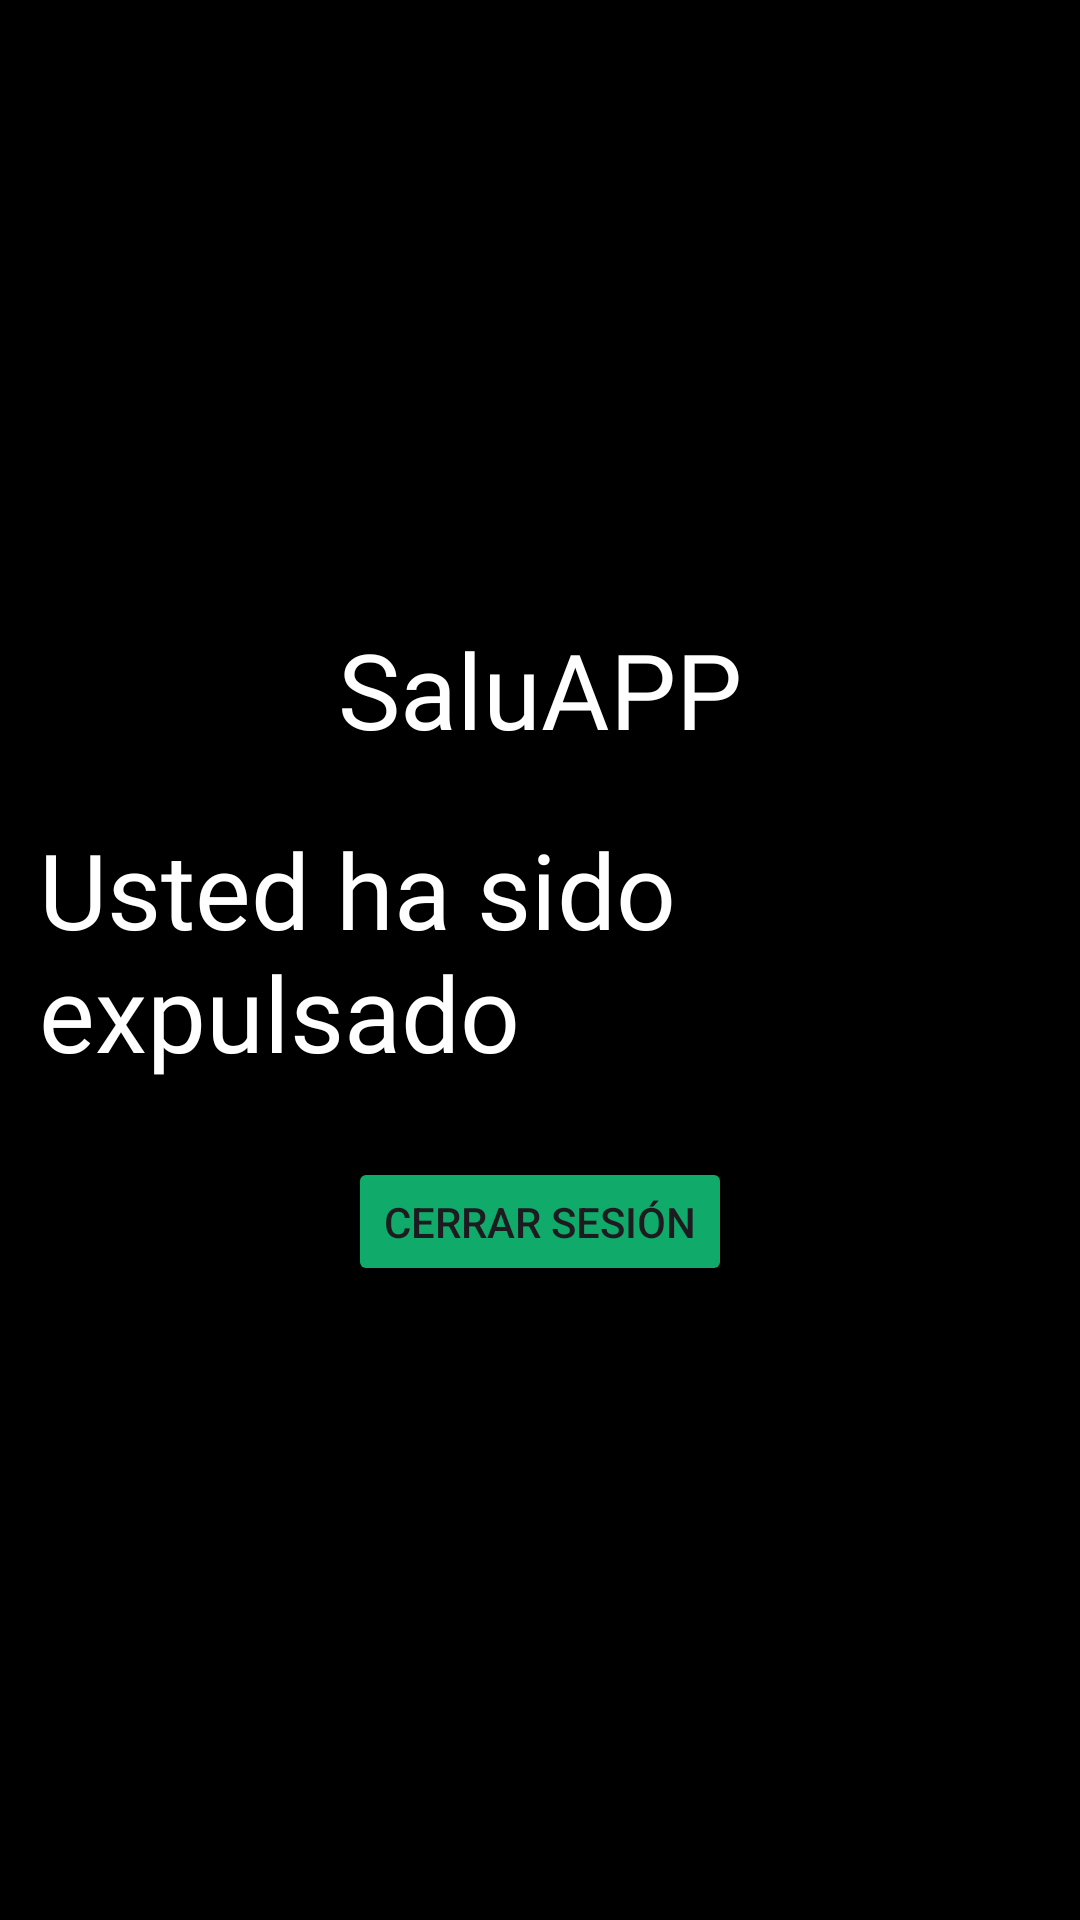

Here is an Android app screen rendered from its layout file. Give the layout XML and the strings, colors and styles it references.
<!-- AndroidManifest.xml: application theme Theme.StuddyBuddy -->
<!-- res/layout/baneado.xml -->
<?xml version="1.0" encoding="utf-8"?>
<LinearLayout xmlns:android="http://schemas.android.com/apk/res/android"
    xmlns:app="http://schemas.android.com/apk/res-auto"
    xmlns:tools="http://schemas.android.com/tools"
    android:layout_width="match_parent"
    android:layout_height="match_parent"
    android:orientation="vertical"
    android:gravity="center"
    tools:context=".Principal"
    android:padding="13dp"
    android:background="@color/black"
    >

    <TextView
        android:id="@+id/textView"
        android:layout_width="wrap_content"
        android:layout_height="wrap_content"
        android:layout_marginBottom="20dp"
        android:text="SaluAPP"
        android:textColor="@color/white"
        android:fontFamily="@font/estudio"
        android:textSize="35dp" />

    <TextView
        android:id="@+id/we"
        android:layout_width="wrap_content"
        android:layout_height="wrap_content"
        android:layout_marginBottom="20dp"
        android:text="Usted ha sido expulsado"
        android:textColor="@color/white"
        android:fontFamily="@font/estudio"
        android:textSize="35dp" />

    <Button
        android:id="@+id/Cerrarsesion"
        android:layout_width="wrap_content"
        android:layout_height="43dp"
        android:layout_gravity="center"
        android:layout_margin="5dp"
        android:text="Cerrar sesión"
        android:backgroundTint="@color/green"
        android:onClick="logout"/>


</LinearLayout>
<!-- resources referenced by this layout -->
<resources>
  <color name="black">#FF000000</color>
  <color name="green">#10AB6A</color>
  <color name="white">#FFFFFFFF</color>
  <style name="Theme.StuddyBuddy" parent="Base.Theme.StuddyBuddy" />
  <style name="Base.Theme.StuddyBuddy" parent="Theme.Material3.DayNight.NoActionBar">
          <item name="colorPrimary">#10AB6A</item> 
          <item name="colorPrimaryVariant">#10AB6A</item>
          <item name="colorOnPrimary">@color/white</item>
          <item name="colorOnSecondary">@color/black</item>
          
          <item name="android:statusBarColor" tools:targetApi="l">?attr/colorPrimaryVariant</item>
          
      </style>
</resources>
